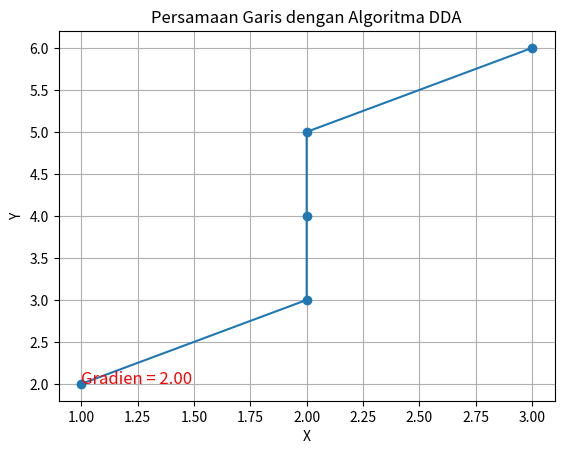

The script that saved this image:
# [redacted]
# [redacted]
# [redacted]

import matplotlib.pyplot as plt

def dda(x1, y1, x2, y2):
    # Hitung delta perubahan
    dx = x2 - x1
    dy = y2 - y1
    
    # Tentukan jumlah langkah yang lebih besar, apakah perubahan di x atau di y
    steps = abs(dx) if abs(dx) > abs(dy) else abs(dy)
    
    # Kemudian Hitung increment pada tiap langkah
    x_inc = dx / steps
    y_inc = dy / steps
    
    # Lalu buat list untuk menyimpan titik-titik garis
    x_values = [x1]
    y_values = [y1]
    
    # Inisialisasi titik awal
    x = x1
    y = y1
    
    # Iterasi untuk membuat titik-titik garis
    for _ in range(int(steps)):
        x += x_inc
        y += y_inc
        x_values.append(round(x))
        y_values.append(round(y))
    
    return x_values, y_values

# Titik awal dan akhir garis
x1, y1 = 1, 2
x2, y2 = 3, 6

# Hitung gradien (m)
if x2 - x1 != 0:
    m = (y2 - y1) / (x2 - x1)
else:
    m = None  # Mengatasi pembagian dengan nol jika x1 == x2 (garis vertikal)

# Selanjutnya dapatkan titik-titik garis menggunakan algoritma DDA
x_vals, y_vals = dda(x1, y1, x2, y2)

# Plot hasil garis
plt.plot(x_vals, y_vals, marker='o')
plt.title('Persamaan Garis dengan Algoritma DDA')
plt.xlabel("X")
plt.ylabel("Y")
plt.grid(True)

# Tampilkan gradien di plot
if m is not None:
    plt.text(min(x_vals), min(y_vals), f'Gradien = {m:.2f}', fontsize=12, color='red')
else:
    plt.text(min(x_vals), min(y_vals), 'Gradien = Tak Terdefinisi', fontsize=12, color='red')

plt.show()